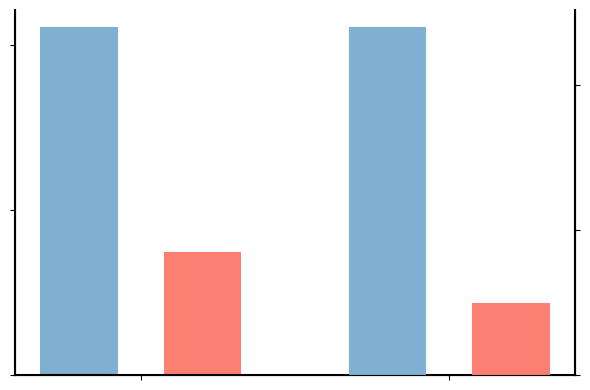

Source code (Python):
import matplotlib.pyplot as plt
import numpy as np

# The data has already been preprocessed and counted, so we directly assign values for plotting
# x-axis positions: POS / NEG
x = np.arange(2)

width = 0.25   # bar width
gap = 0.15     # gap between non-PBT and PBT bars ⭐

# Data: [non-PBT, PBT]
pos_values = [1053, 374]
neg_values = [479, 99]

# Colors
color_map = {
    "non-PBT": "#80b1d3",
    "PBT": "#fb8072"
}

# Figure and twin y-axes
fig, ax_pos = plt.subplots(figsize=(6, 4))
ax_neg = ax_pos.twinx()

# POS bars (left y-axis)
ax_pos.bar(
    x[0] - (width/2 + gap/2),
    pos_values[0],
    width,
    color=color_map["non-PBT"]
)
ax_pos.bar(
    x[0] + (width/2 + gap/2),
    pos_values[1],
    width,
    color=color_map["PBT"]
)

# NEG bars (right y-axis)
ax_neg.bar(
    x[1] - (width/2 + gap/2),
    neg_values[0],
    width,
    color=color_map["non-PBT"]
)
ax_neg.bar(
    x[1] + (width/2 + gap/2),
    neg_values[1],
    width,
    color=color_map["PBT"]
)

# x-axis labels (hidden)
ax_pos.set_xticks(x)
ax_pos.set_xticklabels([])

# y-axis ticks (customized, hidden labels for cleaner figure)
ax_pos.set_yticks([0, 500, 1000])
ax_neg.set_yticks([0, 200, 400])
ax_pos.set_yticklabels([])
ax_neg.set_yticklabels([])

# Border styling for publication style
ax_pos.spines['top'].set_visible(False)
ax_neg.spines['top'].set_visible(False)
ax_pos.spines['left'].set_linewidth(1.5)
ax_pos.spines['bottom'].set_linewidth(1.5)
ax_neg.spines['right'].set_linewidth(1.5)

plt.tight_layout()

# Save figure with transparent background
plt.savefig("POS_NEG_barplot.png", dpi=300, transparent=True)
plt.show()
